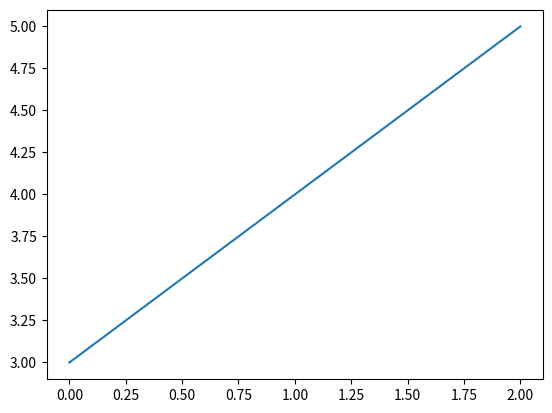
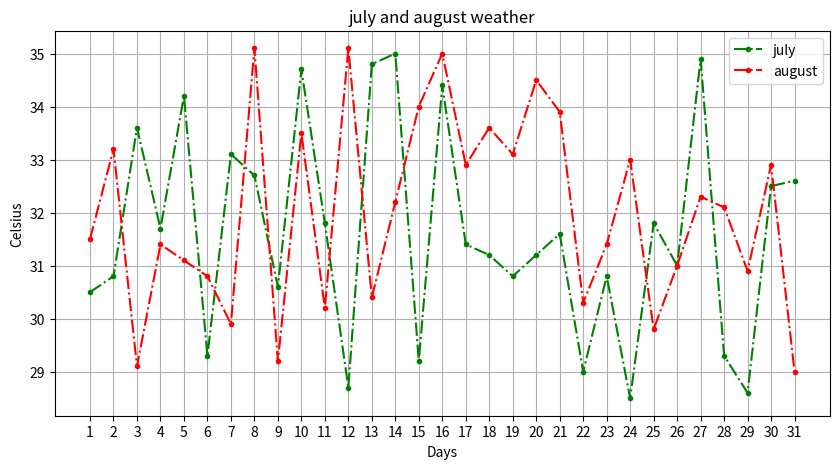
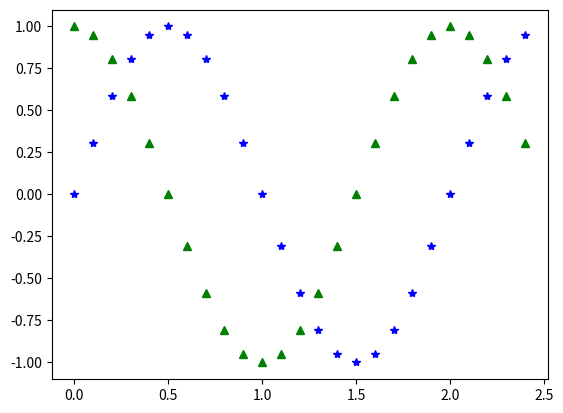

Here is the Python script that generated these plots, in order:
import matplotlib.pyplot as plt
# 1.製作figure->畫布
fig = plt.figure()
print(type(fig))

# 2.在1.的figure上製作一個axes
ax_1 = fig.add_subplot(1, 1, 1)
print(type(ax_1))

# 3.將圖的數據儲存在axes中
X = [0, 1, 2]
Y = [3, 4, 5]
ax_1.plot(X, Y)

# 4.顯示圖
plt.show()

import matplotlib.pyplot as plt
fig = plt.figure()
ax_1 = fig.add_subplot(1, 3, 1)
ax_1.set_title('Axes1')
ax_2 = fig.add_subplot(1, 3, 2)
ax_2.set_title('Axes2')
ax_3 = fig.add_subplot(1, 3, 3)
ax_3.set_title('Axes3')

plt.show()

days = []
for num in range(1,32):
    print(num)
    days.append(num)
days

import random
import matplotlib.pyplot as plt
days = [num for num in range(1, 32)]
celsius = [round(random.uniform(28.5,35.2),ndigits=1) for _ in range(1, 32)]
celsius1 = [round(random.uniform(28.5,35.2),ndigits=1) for _ in range(1, 32)]
figure = plt.figure(figsize=(10,5))
ax = figure.add_subplot(1,1,1)
ax.grid()
ax.plot(days,celsius,'g.-.')
ax.plot(days,celsius1,'r.-.')
ax.set_title("july and august weather")
ax.set_xlabel('Days')
ax.set_ylabel('Celsius')
ax.legend(['july','august'])
#print(ax.get_xticks())
ax.set_xticks(days)
plt.show()

import numpy as np
import math
import matplotlib.pyplot as plt
t = np.arange(0, 2.5, 0.1)
y1 = np.sin(t * math.pi)
y2 = np.cos(t * math.pi)
#y2 = np.sin(t * math.pi + math.pi/2)

figure = plt.figure()
ax = figure.add_subplot()
ax.plot(t,y1,'b*')
ax.plot(t,y2,'g^')
plt.show()

